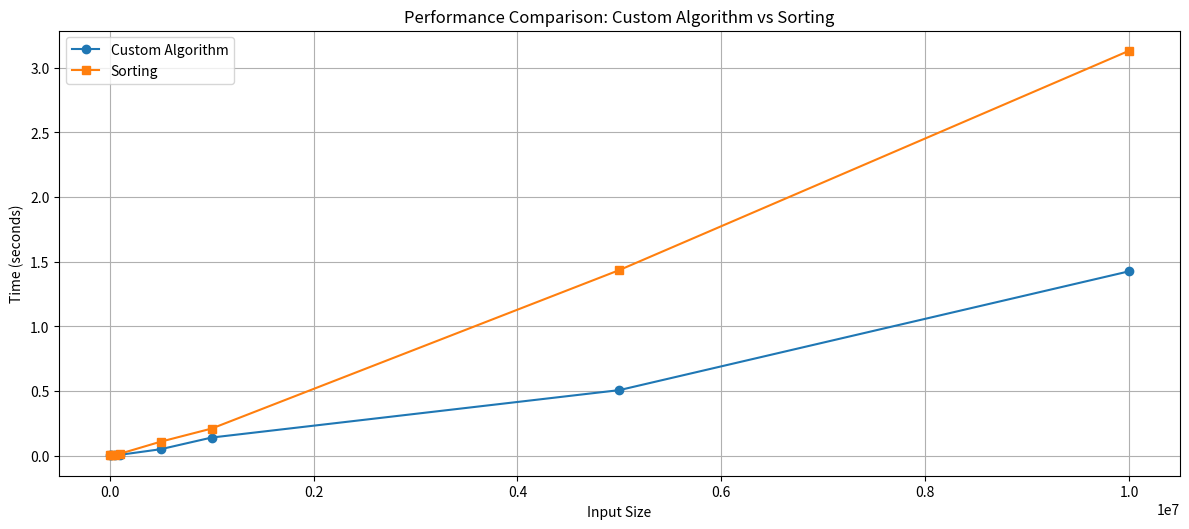

Source code (Python):
# Algorithm to benchmark
import random

def get_kth_lowest(k, arr):
    if len(arr) == 0:
        raise ValueError("Array is empty")

    pivot = arr[random.randint(0, len(arr) - 1)]

    lower = []
    higher = []
    pivot_count = 0

    for num in arr:
        if num < pivot:
            lower.append(num)
        elif num > pivot:
            higher.append(num)
        else:
            pivot_count += 1

    lower_length = len(lower)

    if lower_length >= k:
        return get_kth_lowest(k, lower)
    elif lower_length + pivot_count >= k:
        return pivot
    else:
        return get_kth_lowest(k - lower_length - pivot_count, higher)

# Algorithm to compare against
def get_kth_lowest_simple(k, arr):
    if len(arr) == 0:
        raise ValueError("Array is empty")

    if k < 1 or k > len(arr):
        raise ValueError("k must be between 1 and the length of the array")

    sorted_arr = sorted(arr)

    return sorted_arr[k - 1]

import time
import matplotlib.pyplot as plt
import pandas as pd
def benchmark_algorithms(sizes):
    results = []

    for size in sizes:
        arr = [random.randint(1, 10000000) for _ in range(size)]
        k = random.randint(1, size)

        start_time = time.time()
        get_kth_lowest(k, arr.copy())
        custom_algo_time = time.time() - start_time

        start_time = time.time()
        get_kth_lowest_simple(k, arr.copy())
        sorting_time = time.time() - start_time

        results.append({
            'Size': size,
            'Custom Algorithm Time (s)': custom_algo_time,
            'Sorting Time (s)': sorting_time
        })

    return pd.DataFrame(results)

sizes = [5000, 10000, 50000, 100000, 500000, 1000000, 5000000, 10000000]

results_df = benchmark_algorithms(sizes)

print(results_df)

plt.figure(figsize=(12, 10))

plt.subplot(2, 1, 1)
plt.plot(results_df['Size'], results_df['Custom Algorithm Time (s)'], 'o-', label='Custom Algorithm')
plt.plot(results_df['Size'], results_df['Sorting Time (s)'], 's-', label='Sorting')
plt.xlabel('Input Size')
plt.ylabel('Time (seconds)')
plt.title('Performance Comparison: Custom Algorithm vs Sorting')
plt.legend()
plt.grid(True)
plt.tight_layout()
plt.savefig('algorithm_benchmark.png')
plt.show()
